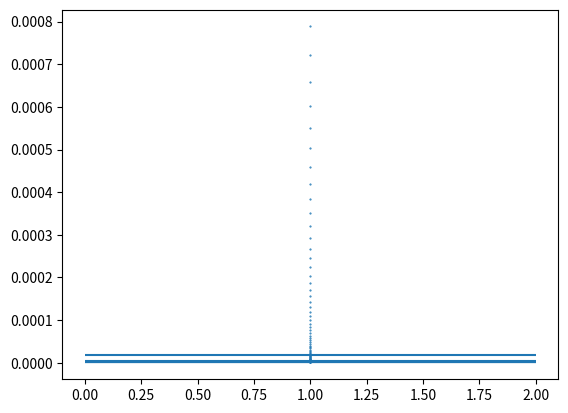

Reproduce this figure in Python.
#!/usr/bin/env python3
#-*- coding:utf-8 -*-

import matplotlib.pyplot as plt
import matplotlib as mpl
import numpy as np
from math import log10, exp, sqrt

def calcDarcyFrictionFactor( Re, Dh = 1.0, roughness = 0.0, th = 1e-6 ):
    f = 0
    if Re > 0 and Re <= 2320: # laminar flow
        f = 64.0/Re
    elif Re > 2320 and Re < 4000:
        print ("No valid correlation exists for this Reynolds number")
    elif Re >= 4000: # turbulent flow
        # First guess based on Zigrang, Sylvester (1982) explict approximation
        f = (-2.0*log10(roughness/3.7 - 5.02/Re*log10(roughness - 5.02/Re*log10(roughness/3.7 + 13.0/Re))))**-2
        while True:
            fPrevious = f
            f = (-2.0 * log10(roughness/Dh/3.7 + 2.51/Re/sqrt(f)))**-2
            if (abs(f - fPrevious) <= th): break
    else:
        print ("Re must be a positive number different from 0")

    return f

# if __name__ == '__main__':
nu = 1E-5
diameter  = 0.01
Re = 400000

f = calcDarcyFrictionFactor(Re)

U = Re*nu/diameter
## Mesh parameters should be given as inputs
cell_exp_ratio = 500
n = 70
Sum = diameter
## Calculate yPlus based on meshGeometry
# Note: the approach used here is based on geometric progressions
#       where q: ratio
#             a1: first term
#             an: last term
#
# In case cell expansion ratio (an/a1) is different from 1
# an/a1 = cell_exp_ratio -> q = cell_exp_ratio**(1/(n-1))
q = cell_exp_ratio**(1/(n-1))

# Geometric progression sum (Sum) = a1*(q**n-1)/(q-1)
# for this case, a1 is the least value term of the G.P.
# which also means the least distance from the wall for the mesh
# based on the total height of the patch (numeric equal to Sum)
a1 = Sum*(q-1)/(q**n-1)

u_tau = sqrt(f/8.0)*U
yPlus = 1
y_eq_yPlus = nu*yPlus/u_tau

print(f"Least wall distance = {a1}")
print(f"A value of yPlus = {yPlus} corresponds to y = {y_eq_yPlus} m")

#pg = np.arange(0, n-1)
pg = np.linspace(0,n-1,n-1)
for idx in range(len(pg)):
    pg[idx] = a1*q**(idx)

xValues = np.ones(len(pg))

plt.plot(xValues, pg, ls='None', marker='o', ms='.5')
plt.hlines(y_eq_yPlus, 0.0, 2.0)
plt.hlines(2*y_eq_yPlus, 0.0, 2.0)
plt.hlines(3*y_eq_yPlus, 0.0, 2.0)
plt.hlines(5*y_eq_yPlus, 0.0, 2.0)
plt.hlines(30*y_eq_yPlus, 0.0, 2.0)
plt.show()
